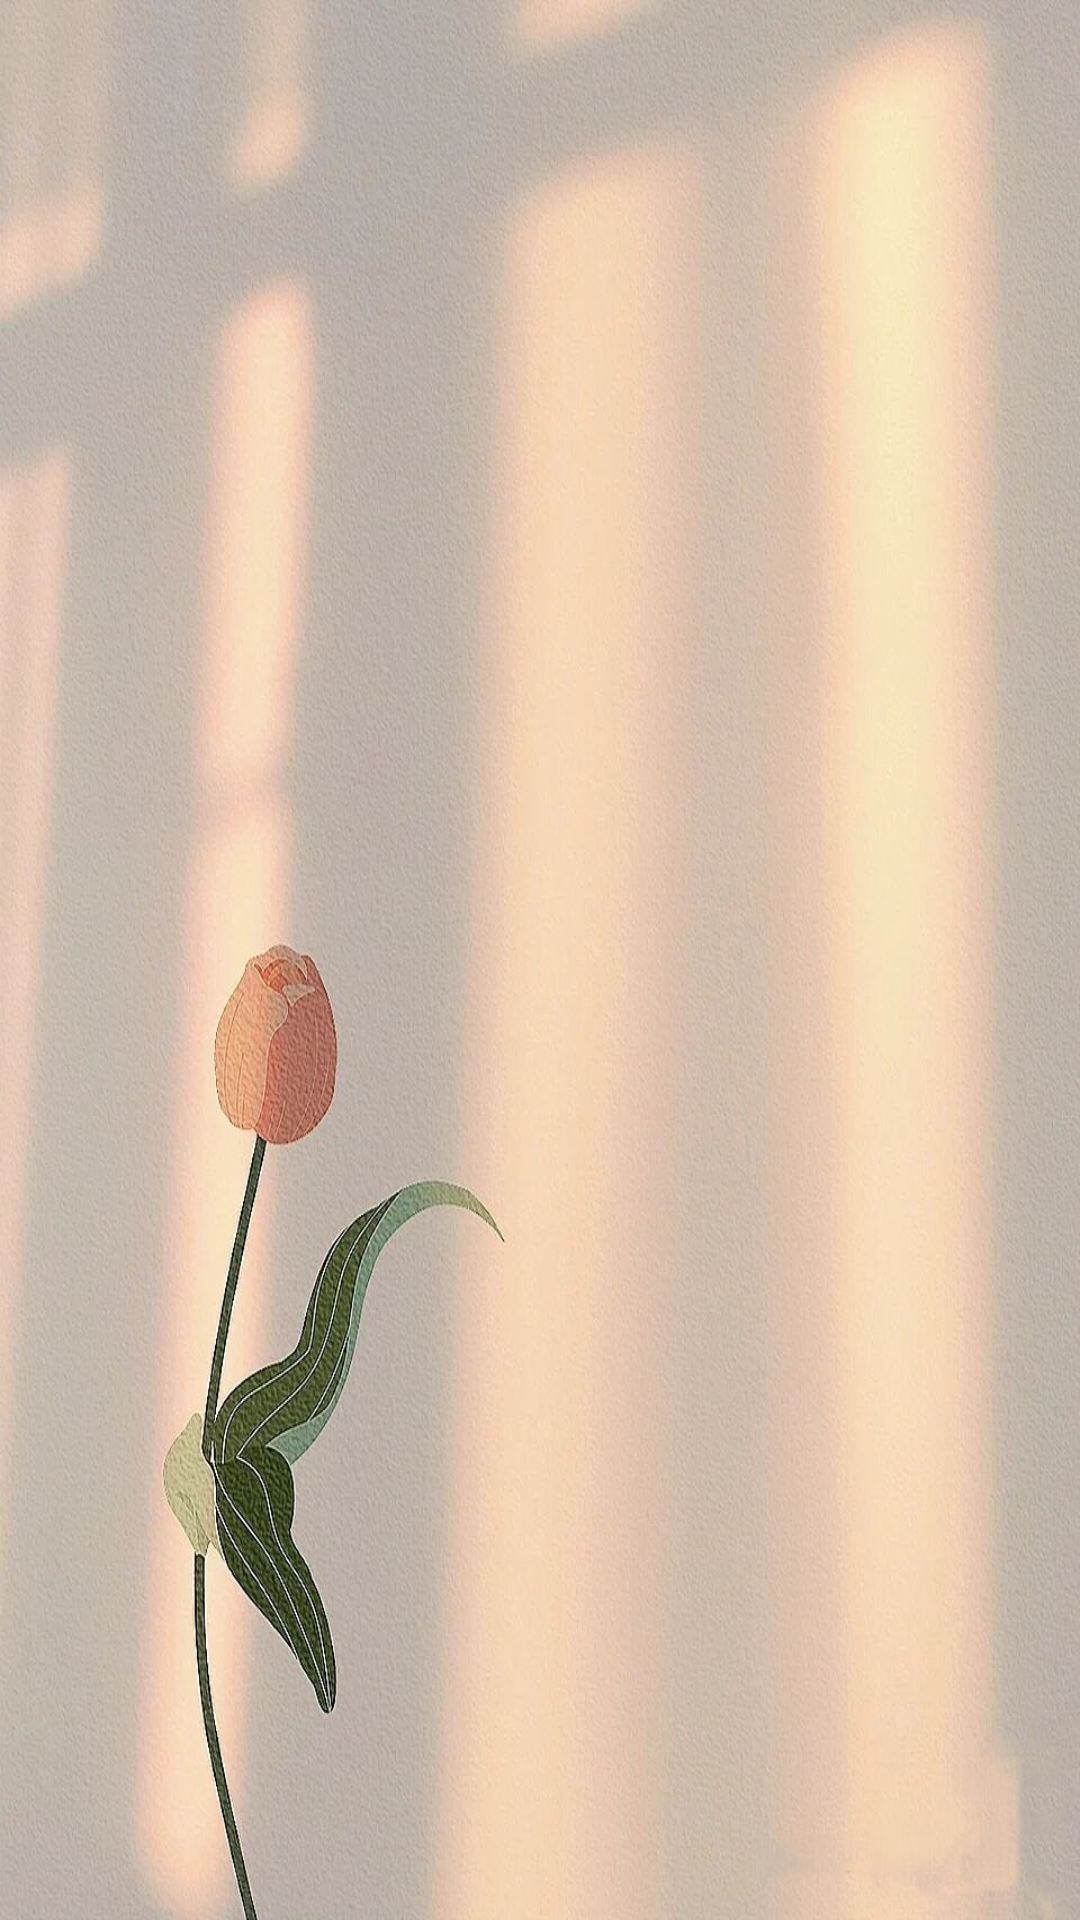

Reconstruct the res/layout file that produces this screen, plus the resources it refers to.
<!-- AndroidManifest.xml: application theme AppTheme -->
<!-- res/layout/activity_story_list.xml -->
<?xml version="1.0" encoding="utf-8"?>
<LinearLayout xmlns:android="http://schemas.android.com/apk/res/android"
    android:orientation="vertical"
    android:layout_width="match_parent"
    android:layout_height="match_parent"
    android:background="@drawable/story">
    <include layout="@layout/toobar"/>
    <androidx.recyclerview.widget.RecyclerView
        android:id="@+id/rl_story"
        android:layout_width="match_parent"
        android:layout_height="match_parent"/>
</LinearLayout>
<!-- res/layout/toobar.xml (included above) -->
<?xml version="1.0" encoding="utf-8"?>
<androidx.appcompat.widget.Toolbar xmlns:android="http://schemas.android.com/apk/res/android"
    xmlns:app="http://schemas.android.com/apk/res-auto"
    android:fitsSystemWindows="true"
    app:titleMargin="0dp"
    android:layout_width="match_parent"
    app:contentInsetEnd="0dp"
    app:contentInsetStart="0dp"
    android:layout_height="wrap_content">
    <RelativeLayout
        android:layout_width="match_parent"
        android:layout_height="wrap_content">
        <RelativeLayout
            android:layout_marginLeft="15dp"
            android:id="@+id/rl_back"
            android:layout_width="30dp"
            android:layout_height="30dp">
            <ImageView
                android:layout_centerVertical="true"
                android:background="@mipmap/icon_back_black"
                android:layout_width="10dp"
                android:layout_height="18dp"/>
        </RelativeLayout>
        <TextView
            android:id="@+id/tv_title"
            android:layout_centerInParent="true"
            android:gravity="center"
            android:text=""
            android:textColor="#333333"
            android:textSize="18sp"
            android:layout_width="wrap_content"
            android:layout_height="wrap_content"/>

        <TextView
            android:id="@+id/tv_right_title"
            android:layout_centerVertical="true"
            android:layout_alignParentRight="true"
            android:layout_marginRight="15dp"
            android:gravity="center"
            android:text=""
            android:textColor="#333333"
            android:textSize="14sp"
            android:layout_width="wrap_content"
            android:layout_height="wrap_content"/>
        <ImageView
            android:id="@+id/tv_right"
            android:visibility="gone"
            android:layout_centerVertical="true"
            android:layout_alignParentRight="true"
            android:layout_marginRight="15dp"
            android:layout_width="25dp"
            android:layout_height="25dp"/>
    </RelativeLayout>
</androidx.appcompat.widget.Toolbar>
<!-- resources referenced by this layout -->
<resources>
  <!-- drawable story: jpg bitmap (drawable, 154690 bytes) -->
  <style name="AppTheme" parent="Theme.AppCompat.Light.NoActionBar">
          
          <item name="colorPrimary">@color/colorPrimary</item>
          <item name="colorPrimaryDark">@color/colorPrimaryDark</item>
          <item name="colorAccent">@color/colorAccent</item>
      </style>
  <color name="colorPrimary">#6200EE</color>
  <color name="colorPrimaryDark">#3700B3</color>
  <color name="colorAccent">#03DAC5</color>
</resources>
